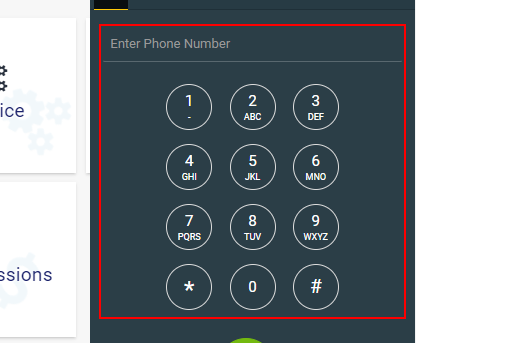
Task: Google Chrome
Workflow: Initialization

Step 1: find the element in window 'Benefitalign :: MME' (chrome.exe)

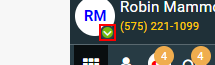
Step 2 [then]: click on the element in window 'Benefitalign :: MME' (chrome.exe)

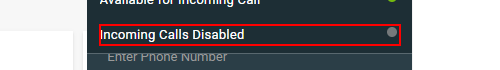
Step 3: click on the element 'Incoming 							Calls Disabled' in window 'Benefitalign :: MME' (chrome.exe)

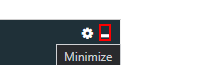
Step 4: click on the link 'Minimize' in window 'Benefitalign :: MME' (chrome.exe)

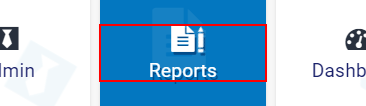
Step 5: click on the element 'Reports' in window 'Benefitalign :: MME' (chrome.exe)

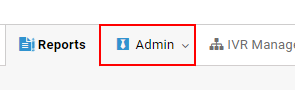
Step 6: click on the link in window 'Benefitalign :: MME' (chrome.exe)

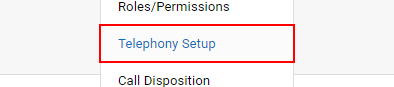
Step 7: click on the link 'submenu_adminmanageaccount' in window 'Benefitalign :: MME' (chrome.exe)

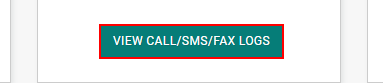
Step 8: click on the button in window 'Benefitalign :: MME' (chrome.exe)